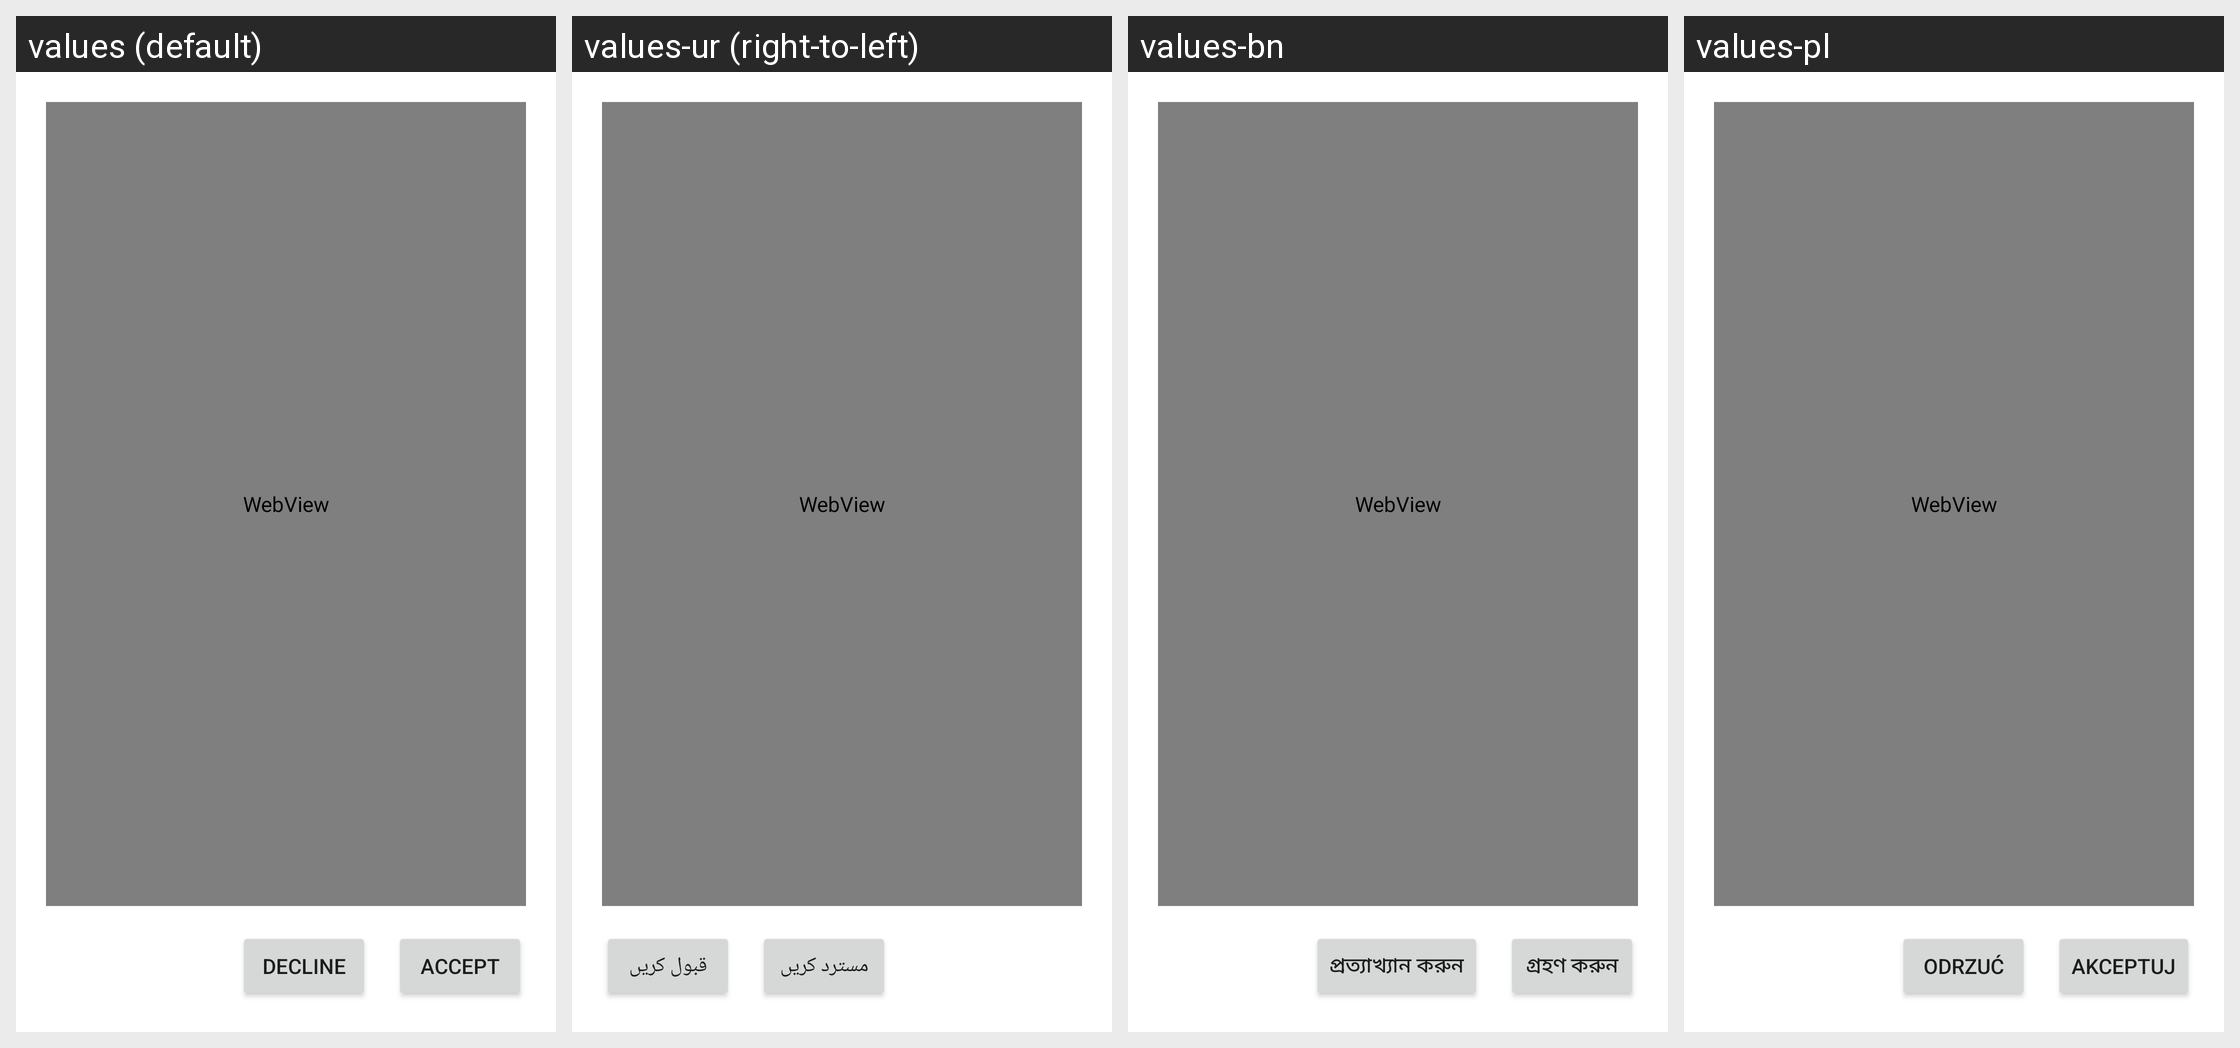

For this localized Android screen grid, give each drawn string resource with its value in every locale shown.
Android screen res/layout/activity_terms.xml rendered under 4 locales, left to right: values (default), values-ur (right-to-left), values-bn, values-pl. Device: Nexus 5 (rendered at 1080×1920; each locale shown at half size, 540×960, under a caption strip naming it); theme AppTheme.
Other locales in the repository, not shown: values-am, values-ar, values-de, values-es, values-fa, values-fr, values-hi, values-km, values-lo, values-mg, values-mn, values-my, values-ne, values-si, values-so, values-sw.
Strings drawn on this screen, with the default value and each locale's value (text and hints the layout hard-codes, and strings that could not be matched under every locale, appear in the picture but are not listed):

decline
  values: Decline
  values-ur: مسترد کریں
  values-bn: প্রত্যাখ্যান করুন
  values-pl: Odrzuć

accept
  values: Accept
  values-ur: قبول کریں
  values-bn: গ্রহণ করুন
  values-pl: Akceptuj
